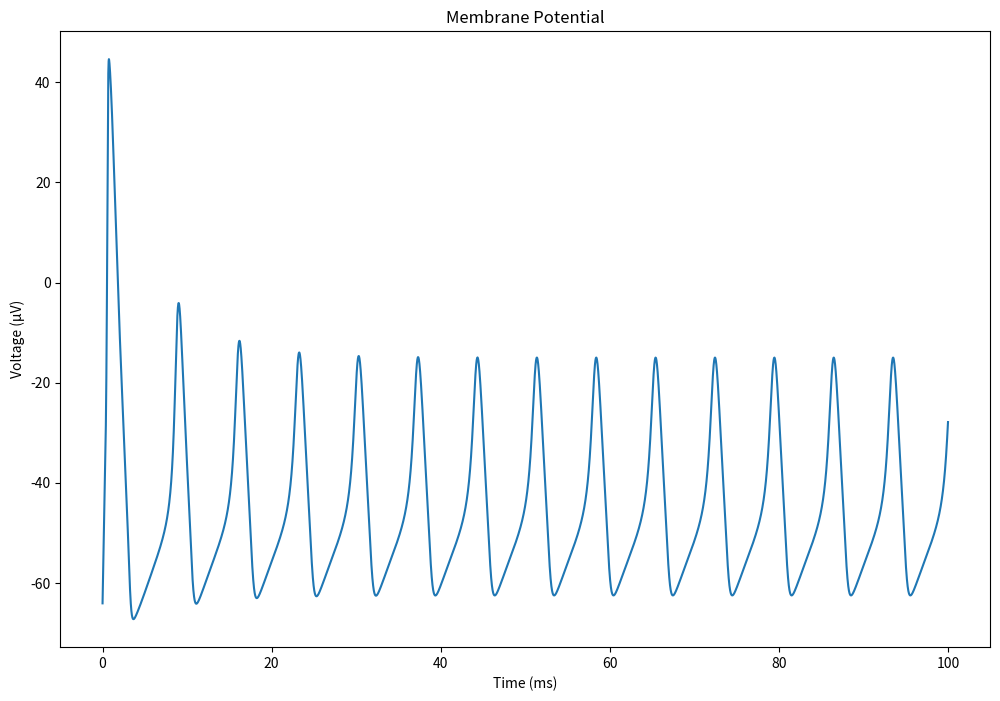
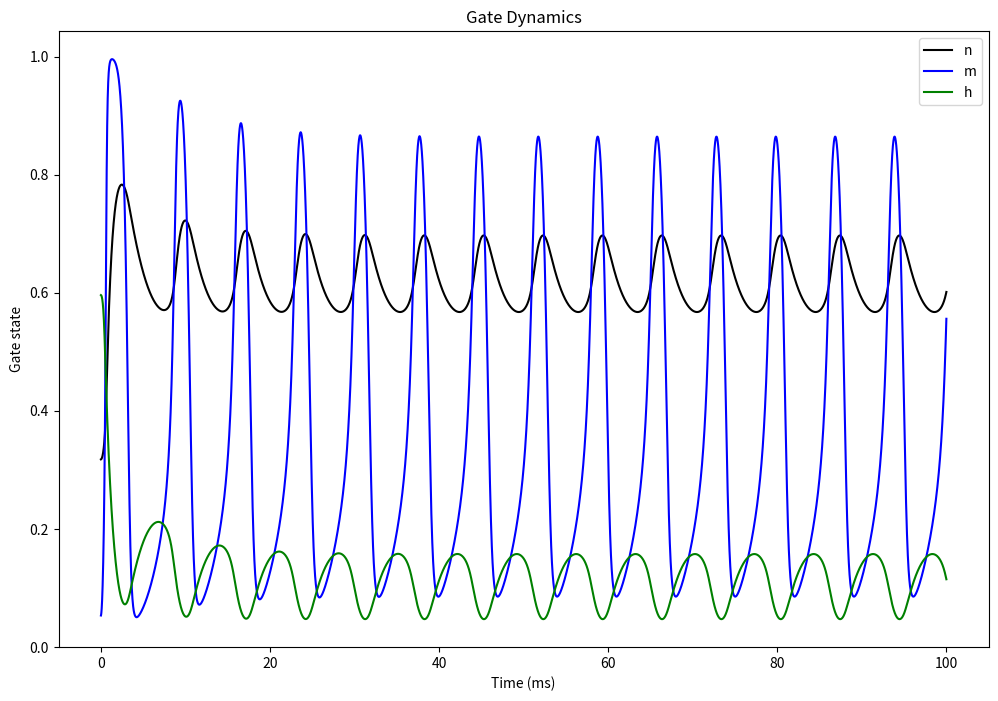
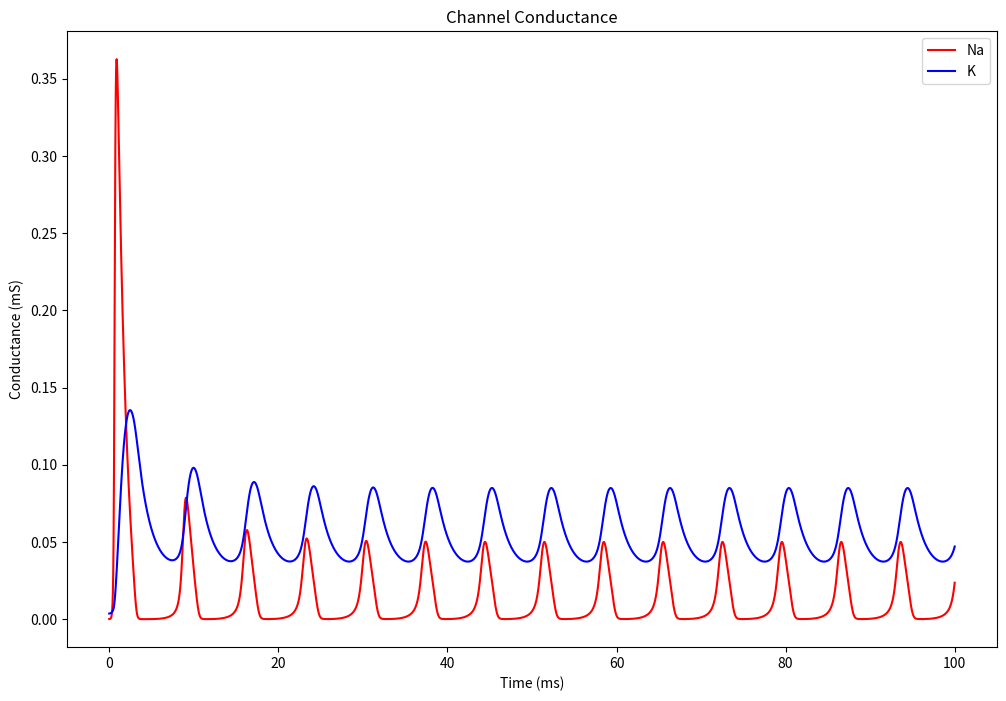

The script that saved these images, in order:
# ---
# jupyter:
#   jupytext:
#     formats: ipynb,py:percent,md
#     text_representation:
#       extension: .py
#       format_name: percent
#       format_version: '1.3'
#       jupytext_version: 1.16.7
#   kernelspec:
#     display_name: .venv
#     language: python
#     name: python3
# ---

# %% [markdown]
# # Hodgkin-Huxley Model
# *Owen Page (2025), based on work by V Srinivasa Chakravarthy*
#
# > ISSUES
# > + Matlab file has unexplained variable ImpCur
# > + Conductance unit is listed as mmho/mm^2, this is an incredibly strange unit and also not likely a unit for conductance
# > + 

# %% [markdown]
# ## Import libraries
# We first need to import our required libraries. We will be using two libraries, NumPy and MatPlotLib.
#
# + **NumPy** - Used for creating and manipulating high-performance arrays/matrices, also provides a number of mathematical functions.
# + **MatPlotLib** - Allows us create graphs and figures from our data.
#
# We will give NumPy the alias `np` for readibility.
#
# From MatPlotLib we will only import the module `pyplot`, giving it the alias `plt`.

# %%
import numpy as np
from matplotlib import pyplot as plt

# %% [markdown]
# ## Defining program parameters

# %% [markdown]
# First we will define our time-related parameters:
#
# | Name      | Description                                | Units |
# | --------- | ------------------------------------------ | ----- |
# | `n_iter`  | The total number of iterations             | n/a   |
# | `t_max`   | The final time point                       | ms    |
# | `t_range` | Array containing all time points           | n/a   |
# | `dt`      | The amount time increases by per iteration | ms    |
#
# NumPy's `linspace` function is used to generate an array of evenly spaced numbers. The start point, end point, and number of entries is provided, additionally an optional keyword argument `retstep` is used to return step between each entry.
#

# %%
# dt should be 0.01 with these values
n_iter = 10_000
t_max = 100
t_range, dt = np.linspace(0, t_max, n_iter, retstep=True)

# %% [markdown]
# Next we will define our *fixed* model parameters. These will be set once and not change again.
#
# | Name           | Description                      | Unit       |
# | -------------- | -------------------------------- | ---------- |
# | `I_in`         | External input current           | nA         |
# | `k_g_max`      | Potassium maximum conductance    | mS         |
# | `k_v_equib`    | Potassium reversal potential     | mv         |
# | `na_g_max`     | Sodium maximum conductance       | mS         |
# | `na_v_equib`   | Sodium reversal potential        | mv         |
# | `leak_g`       | Membrane leak conductance        | mS         |
# | `leak_v_equib` | Membrane leak reversal potential | mv         |
# | `membrane_cap` | Membrane capacitance             | μF         |

# %%
input_current = 0.9  # Input current?

k_g_max = 0.36  # Max potassium conductance
k_v_equib = -77  # Potassium reversal potential

na_g_max = 1.20  # Max sodium conductance
na_v_equib = 50  # Sodium reversal potential

leak_g = 0.003  # Leak conductance
leak_v_equib = -54.387  # Leak reversal potential

membrane_cap = 0.01  # Membrane capacitance

# %% [markdown]
# Declare the variable parameters, unlike the above parameters, these will change from their initial values as the model runs.
#
# | Name | Description | Unit |
# | ---- | ----------- | ---- |
# | `v`  | Total membrane potential | mv |
# | `n`  | Potassium gate state | ? |
# | `m`  | Sodium *m* gate state | ? |
# | `h`  | Sodium *h* gate state | ? |

# %%
v = -64.9964
n = 0.3177
m = 0.0530
h = 0.5960

# %%
na_g_hist = np.empty((n_iter))
na_k_hist = np.empty((n_iter))
v_hist    = np.empty((n_iter))
m_hist    = np.empty((n_iter))
h_hist    = np.empty((n_iter))
n_hist    = np.empty((n_iter))

na_g_hist

# %% [markdown]
# ## Running the simulation

# %%
for i, t in enumerate(t_range):
    na_g = na_g_max * m**3 * h
    k_g = k_g_max * n**4
    total_g = na_g + k_g + leak_g

    # vinf = ((gna*vna+gk*vk+gl*vl)+ iapp(iter))/gtot;
    v_inf = (
        (na_g * na_v_equib + k_g * k_v_equib + leak_g * leak_v_equib) + input_current
    ) / total_g

    tau_v = membrane_cap / total_g

    v = v_inf + (v - v_inf) * np.exp(-dt / tau_v)

    alpha_n = 0.01 * (v + 55) / (1 - np.exp(-(v + 55) / 10))
    beta_n = 0.125 * np.exp(-(v + 65) / 80)
    tau_n = 1 / (alpha_n + beta_n)
    n_inf = alpha_n * tau_n
    n = n_inf + (n - n_inf) * np.exp(-dt / tau_n)

    alpha_m = 0.1 * (v + 40) / (1 - np.exp(-(v + 40) / 10))
    beta_m = 4 * np.exp((-0.0556 * (v + 65)))
    tau_m = 1 / (alpha_m + beta_m)
    m_inf = alpha_m * tau_m
    m = m_inf + (m - m_inf) * np.exp(-dt / tau_m)

    alpha_h = 0.07 * np.exp(-0.05 * (v + 65))
    beta_h = 1 / (1 + np.exp(-0.1 * (v + 35)))
    tau_h = 1 / (alpha_h + beta_h)
    h_inf = alpha_h * tau_h
    h = h_inf + (h - h_inf) * np.exp(-dt / tau_h)

    v_hist[i] = v
    n_hist[i] = n
    m_hist[i] = m
    h_hist[i] = h

# %%
fig1 = plt.figure(figsize=(12, 8))
ax1 = plt.axes()

ax1.plot(t_range, v_hist)
ax1.set_title("Membrane Potential")
ax1.set_xlabel("Time (ms)")
ax1.set_ylabel("Voltage (μV)");
# plt.show()

# %%
fig2 = plt.figure(figsize=(12, 8))
ax2 = plt.axes()

# TODO: Colour-blind accessibility
ax2.plot(t_range, n_hist, "k-", label="n")
ax2.plot(t_range, m_hist, "b-", label="m")
ax2.plot(t_range, h_hist, "g-", label="h")
ax2.legend()
ax2.set_title("Gate Dynamics")
ax2.set_xlabel("Time (ms)")
ax2.set_ylabel("Gate state")
# plt.show()

# %%
g_na_hist = na_g_max * np.multiply(np.power(m_hist, 3), h_hist)
g_k_hist = k_g_max * np.power(n_hist, 4)

fig3 = plt.figure(figsize=(12, 8))
ax3 = plt.axes()

ax3.plot(t_range, g_na_hist, 'r', label="Na")
ax3.plot(t_range, g_k_hist, 'b', label="K")
ax3.legend()
ax3.set_title("Channel Conductance")
ax3.set_xlabel("Time (ms)")
ax3.set_ylabel("Conductance (mS)");
plt.show()
